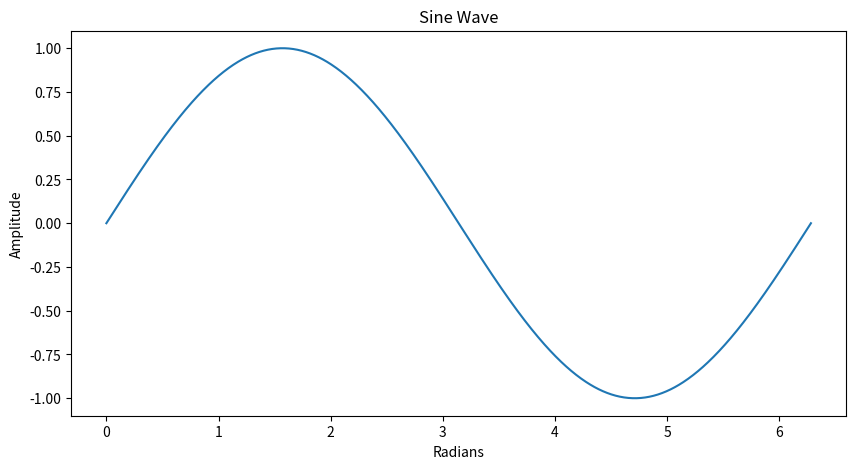

Python code for this plot:
# filename: plot_sine_wave.py
import matplotlib.pyplot as plt
import numpy as np

# Generate a sequence of x values from 0 to 2 * pi
x = np.linspace(0, 2 * np.pi, 1000)

# Calculate the sine of x
y = np.sin(x)

# Create the plot
plt.figure(figsize=(10, 5))
plt.plot(x, y)

# Title and labels
plt.title('Sine Wave')
plt.xlabel('Radians')
plt.ylabel('Amplitude')

# Save the plot as a PNG file
plt.savefig('sine_wave.png')

print('Sine wave plot saved as sine_wave.png')